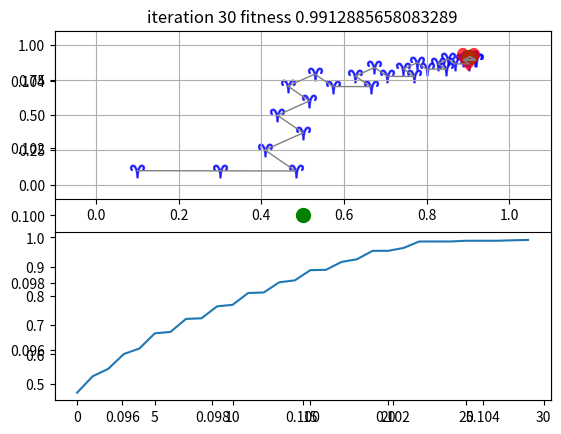

Write the Python code that produced this figure.
import numpy as np
import math
from scipy.spatial import distance
import matplotlib.pyplot as plt


bettle_tentacles_d = 0.04

c = 5

data_dim = 2


goal = np.random.rand(data_dim)
goal = [0.9,0.9]
print('----------',goal)
start = np.random.rand(data_dim)
start = [0.1,0.1]


bettle_step_list = []

bettle_step_list.append(start)


def get_fitness(x,goal):
        dis = distance.euclidean(x,goal) 
#        for i in range(goal_index.shape[0]-1):
#            dis = distance.euclidean(goal[goal_index[i]],goal[goal_index[i+1]]) + dis
        return 1/(1+dis)
    
    
def plt_path(order,color,num):
    x = [start[0]]
    y = [start[1]]
    for i in range(num):
        order[i]
        x.append(order[i][0])
        y.append(order[i][1])
        
    plt.plot(x,y,color = color,linewidth = 1)
    

    
def odor(xl,xr):
    fly_l = distance.euclidean(xl,goal)
    fly_r = distance.euclidean(xr,goal)
    return np.sign(fly_l-fly_r)



def plt_bettle(position,direction):
    
    bettle_xl = np.append(position[0]-bettle_tentacles_d*np.cos(direction),position[1]-bettle_tentacles_d*np.sin(direction))
    bettle_xr = np.append(position[0]+bettle_tentacles_d*np.cos(direction),position[1]+bettle_tentacles_d*np.sin(direction))
    plt.scatter(position[0],position[1],color='g',s=100,alpha=1,marker='o')
#    plt.scatter(bettle_xl[0],bettle_xl[1],color='b',s=30,alpha=1,marker='o')
#    plt.scatter(bettle_xr[0],bettle_xr[1],color='b',s=30,alpha=1,marker='o')
      
    return bettle_xl,bettle_xr
    
        
bettle_d = np.random.rand(1)*360

plt.clf()

b_xl , b_xr = plt_bettle(start,bettle_d)

#    print(bettle_step_list[-1])
fitness = get_fitness(start,goal)
next_step = np.append(bettle_step_list[-1][0]+bettle_tentacles_d*np.cos(bettle_d)*odor(b_xl,b_xr)*c,\
                      bettle_step_list[-1][1]+bettle_tentacles_d*np.sin(bettle_d)*odor(b_xl,b_xr)*c)
#    
bettle_step_list.append(next_step)


best_fitness = 0
fitness_list = []
#for i in range(20):
iteration = 0
while(best_fitness<0.99):
    bettle_tentacles_d = bettle_tentacles_d*0.95 + 0.0005
    c = c*0.95
    iteration = iteration + 1
    
    if(fitness>best_fitness):
        best_fitness = fitness
    fitness_list.append(best_fitness)
#    bettle_d = np.random.rand(1)*360
    
    plt.subplot(211)
    plt.cla()
    for i in range(len(bettle_step_list)):
        plt.scatter(bettle_step_list[i][0],bettle_step_list[i][1],color='b',s=100,alpha=0.7,marker='$\u2648$')
    
    plt_path(bettle_step_list,'gray',len(bettle_step_list))     
    
    
    b_xl , b_xr = plt_bettle(bettle_step_list[-1],bettle_d)
    
#    print(bettle_step_list[-1])
    next_step = np.append(bettle_step_list[-1][0]+bettle_tentacles_d*np.cos(bettle_d)*odor(b_xl,b_xr)*c,\
                          bettle_step_list[-1][1]+bettle_tentacles_d*np.sin(bettle_d)*odor(b_xl,b_xr)*c)
    bettle_d = bettle_d + (90*odor(b_xl,b_xr))
#    print(len(bettle_step_list))
    fitness = get_fitness(next_step,goal)
    bettle_step_list.append(next_step)
    
    
    
    plt.scatter(goal[0],goal[1],color='r',s=250,alpha=0.7,marker='$\u2665$')

    plt.xlim(-0.1,1.1)
    plt.ylim(-0.1,1.1)
    plt.grid()
    
    plt.subplot(212)
    plt.cla()
    
    
    plt.plot(fitness_list,label = 'fitness')
    # plt.show()
    plt.subplot(211)
    plt.title('iteration ' + str(iteration)+' fitness '+str(best_fitness))
    
    plt.pause(0.2)

plt.show()